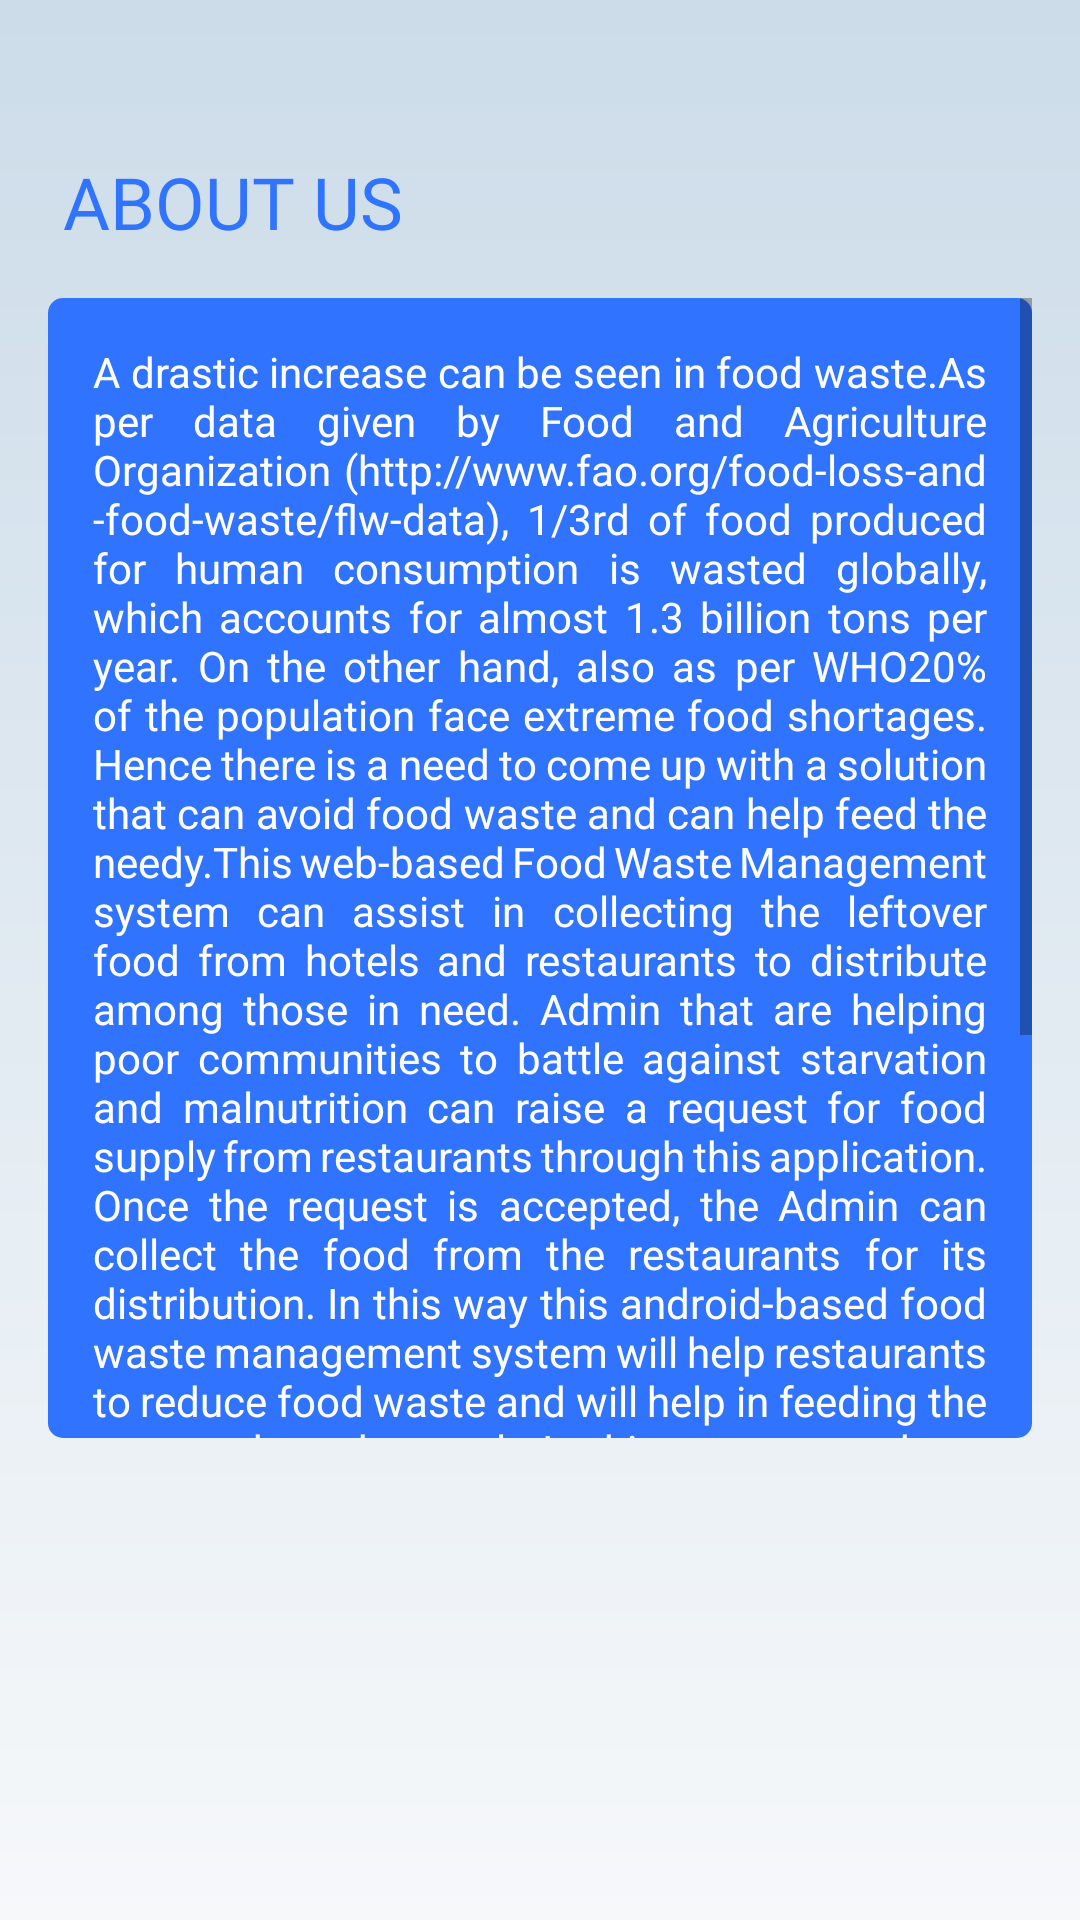

Android layout source for this screen:
<!-- AndroidManifest.xml: application theme Theme.WasteFood -->
<!-- res/layout/activity_about.xml -->
<?xml version="1.0" encoding="utf-8"?>
<androidx.constraintlayout.widget.ConstraintLayout xmlns:android="http://schemas.android.com/apk/res/android"
    xmlns:app="http://schemas.android.com/apk/res-auto"
    xmlns:tools="http://schemas.android.com/tools"
    android:layout_width="match_parent"
    android:layout_height="match_parent"
    android:background="@drawable/background"
    tools:context=".About">

    <TextView
        android:id="@+id/textView"
        android:layout_width="0dp"
        android:layout_height="wrap_content"
        android:layout_marginStart="16dp"
        android:layout_marginTop="24dp"
        android:layout_marginEnd="16dp"
        android:paddingLeft="5dp"
        android:fontFamily="@font/poppins_black"
        android:text="ABOUT US"
        android:textColor="#2F73FE"
        android:textSize="24sp"
        app:layout_constraintBottom_toBottomOf="parent"
        app:layout_constraintEnd_toEndOf="parent"
        app:layout_constraintStart_toStartOf="parent"
        app:layout_constraintTop_toTopOf="parent"
        app:layout_constraintVertical_bias="0.046" />

    <ScrollView
        android:id="@+id/scrollView2"
        android:layout_width="0dp"
        android:layout_height="380dp"
        android:background="@drawable/backgroung_nested"
        android:layout_marginTop="16dp"
        app:layout_constraintEnd_toEndOf="@+id/textView"
        app:layout_constraintHorizontal_bias="0.0"
        app:layout_constraintStart_toStartOf="@+id/textView"
        app:layout_constraintTop_toBottomOf="@+id/textView">

        <TextView
            android:paddingLeft="15dp"
            android:paddingRight="15dp"
            android:paddingTop="15dp"
            android:paddingBottom="15dp"
            android:id="@+id/textView2"
            android:layout_width="match_parent"
            android:layout_height="wrap_content"
            android:justificationMode="inter_word"
            android:text="@string/about"
            android:textColor="@color/white"
            android:textAlignment="inherit"
            android:textSize="14dp" />
    </ScrollView>

    <ImageView
        android:id="@+id/imageView"
        android:layout_width="0dp"
        android:layout_height="145dp"
        app:layout_constraintBottom_toBottomOf="parent"
        app:layout_constraintEnd_toEndOf="@+id/scrollView2"
        app:layout_constraintHorizontal_bias="0.0"
        app:layout_constraintStart_toStartOf="@+id/scrollView2"
        app:layout_constraintTop_toBottomOf="@+id/scrollView2"
        app:layout_constraintVertical_bias="0.0"
        app:srcCompat="@drawable/about" />
</androidx.constraintlayout.widget.ConstraintLayout>
<!-- resources referenced by this layout -->
<resources>
  <!-- drawable background (drawable) -->
  <?xml version="1.0" encoding="utf-8"?>
  <shape xmlns:android="http://schemas.android.com/apk/res/android">
      <gradient
          android:type="linear"
          android:startColor="#CCDCE9"
          android:endColor="#F6F8FA"
          android:angle="-90"
          />
  
  </shape>
  <!-- drawable backgroung_nested (drawable) -->
  <?xml version="1.0" encoding="utf-8"?>
  <shape xmlns:android="http://schemas.android.com/apk/res/android">
      <solid android:color="#2F73FE"/>
      <corners android:radius="5dp"/>
  
  </shape>
  <string name="about">A drastic increase can be seen in food waste.As per data given by Food and Agriculture Organization (http://www.fao.org/food-loss-and-food-waste/flw-data), 1/3rd of food produced for human consumption is wasted globally, which accounts for almost 1.3 billion tons per year. On the other hand, also as per WHO20% of the population face extreme food shortages. Hence there is a need to come up with a solution that can avoid food waste and can help feed the needy.This web-based Food Waste Management system can assist in collecting the leftover food from hotels and restaurants to distribute among those in need. Admin that are helping poor communities to battle against starvation and malnutrition can raise a request for food supply from restaurants through this application. Once the request is accepted, the Admin can collect the food from the restaurants for its distribution. In this way this android-based food waste management system will help restaurants to reduce food waste and will help in feeding the poor and needy people In this system, we have tried to reduce restaurant food wastage by giving waste food to the needy people.The contacted person will raise a request, in case of any leftover food restaurants have. This request is sent to the donor who want to give leftover foods. Donor then approves the request and assigns it to the Admin for take away and forwards the request to the restaurant. The leftover food at the restaurant can be given to the needy people at the end of the day . The admin can track the history of restaurants and Donors for the leftover foods.</string>
  <style name="Theme.WasteFood" parent="Theme.MaterialComponents.DayNight.NoActionBar">
          
          <item name="colorPrimary">@color/purple_500</item>
          <item name="colorPrimaryVariant">@color/purple_700</item>
          <item name="colorOnPrimary">@color/white</item>
          
          <item name="colorSecondary">@color/teal_200</item>
          <item name="colorSecondaryVariant">@color/teal_700</item>
          <item name="colorOnSecondary">@color/black</item>
          
          <item name="android:statusBarColor">?attr/colorPrimaryVariant</item>
          
      </style>
  <!-- not gathered from this repository: default colours our renderer supplied (Android Studio template values) -->
  <color name="purple_500">#FF6200EE</color>
  <color name="purple_700">#FF3700B3</color>
  <color name="teal_200">#FF03DAC5</color>
  <color name="teal_700">#FF018786</color>
  <color name="black">#FF000000</color>
  <color name="white">#FFFFFFFF</color>
</resources>
